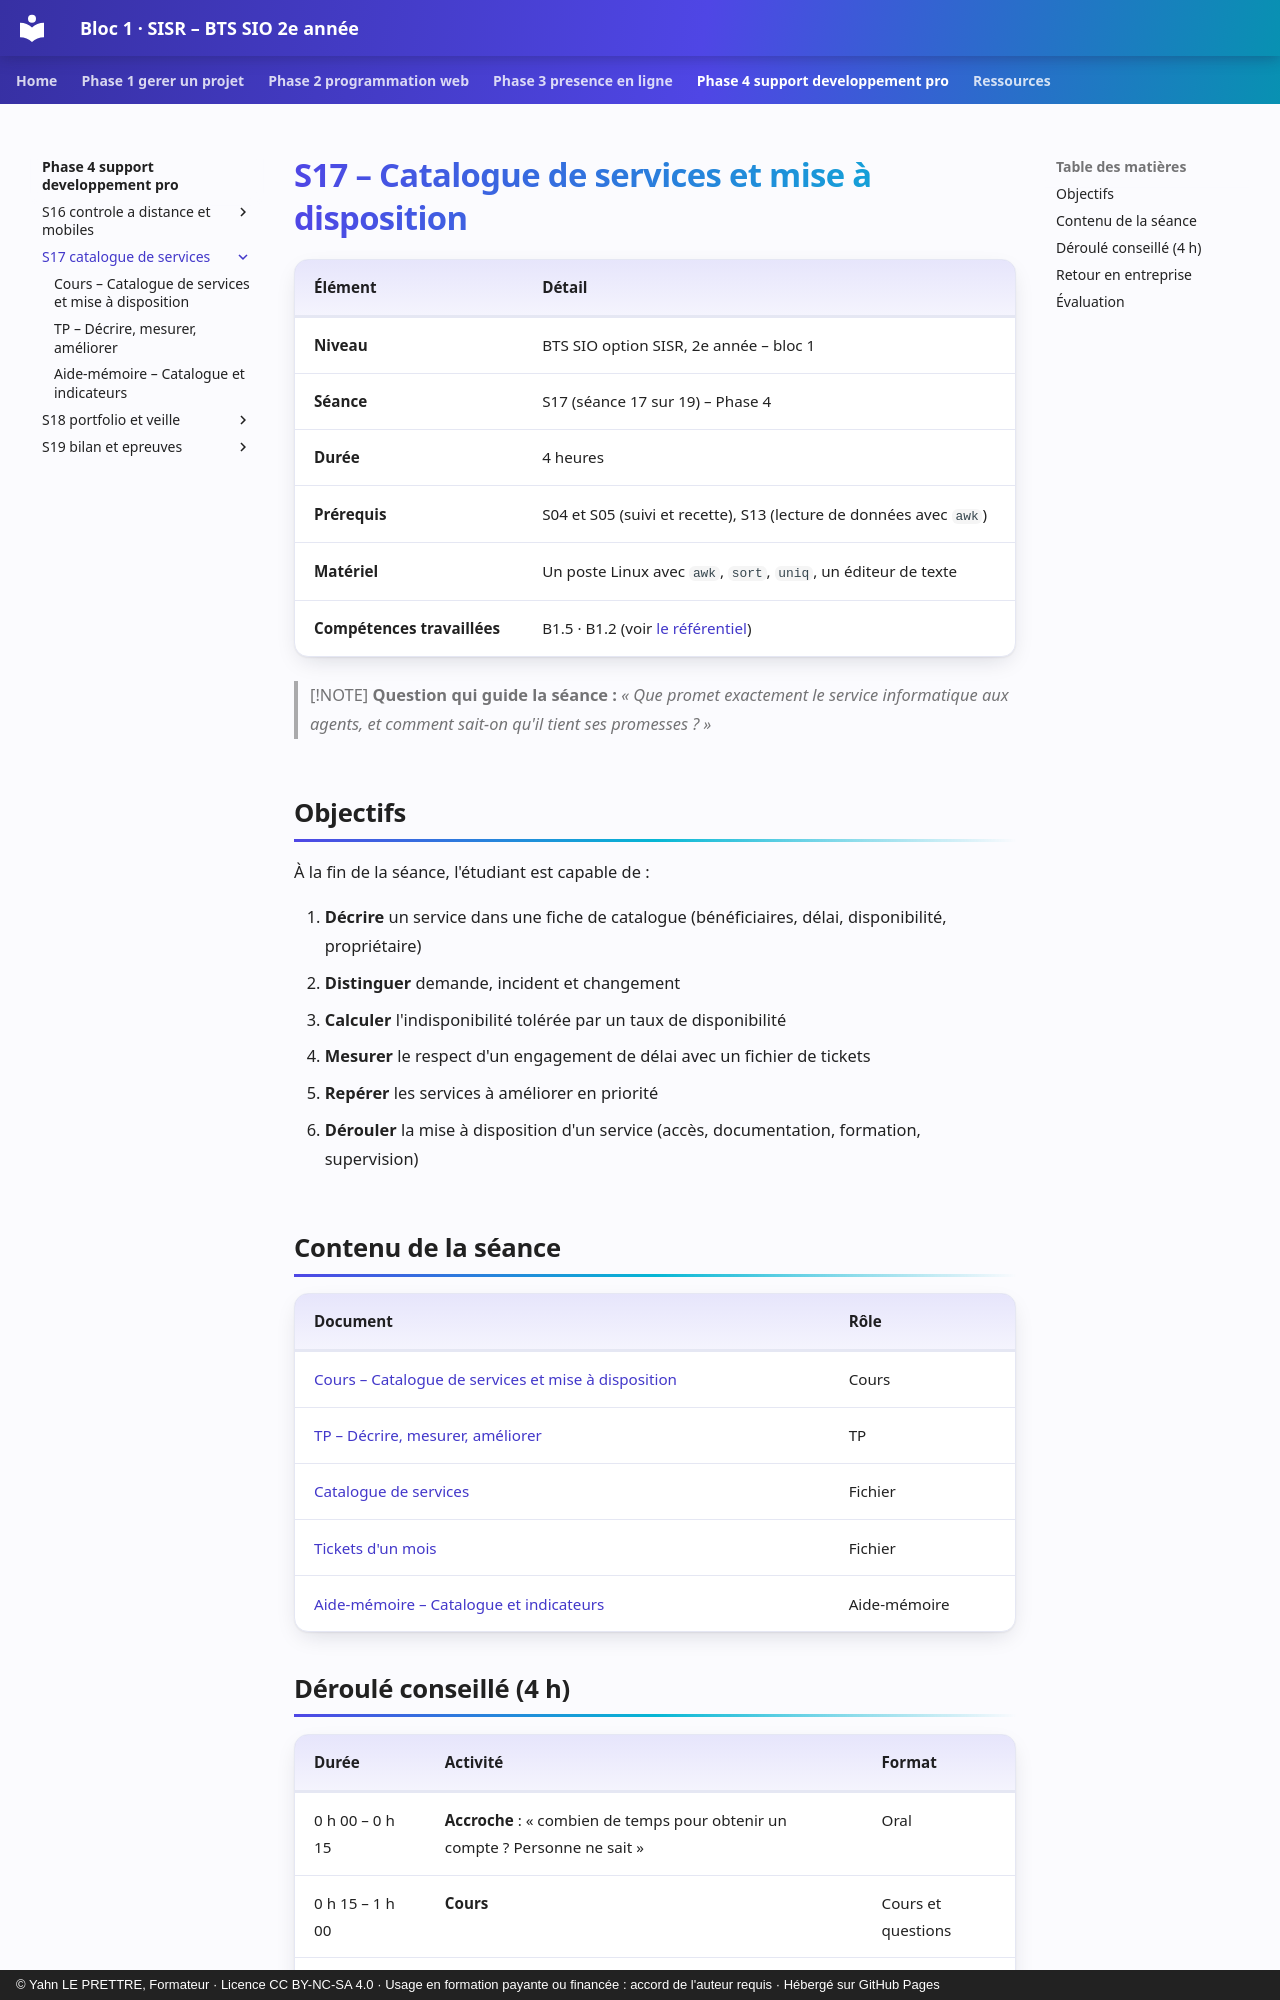

repository: YahnLP/bts2-sio-sisr-bloc1 · page: phase-4-support-developpement-pro/S17-catalogue-de-services/index.html · generator: mkdocs · copyright: © Yahn LE PRETTRE, Formateur · Licence CC BY-NC-SA 4.0 · Usage en formation payante ou financée : accord de l'auteur requis · Hébergé sur GitHub Pages

# S17 – Catalogue de services et mise à disposition

| Élément | Détail |
|---|---|
| **Niveau** | BTS SIO option SISR, 2e année – bloc 1 |
| **Séance** | S17 (séance 17 sur 19) – Phase 4 |
| **Durée** | 4 heures |
| **Prérequis** | S04 et S05 (suivi et recette), S13 (lecture de données avec `awk`) |
| **Matériel** | Un poste Linux avec `awk`, `sort`, `uniq`, un éditeur de texte |
| **Compétences travaillées** | B1.5 · B1.2 (voir [le référentiel](../../ressources/referentiel.md)) |

> [!NOTE]
> **Question qui guide la séance :** *« Que promet exactement le service informatique aux agents, et comment sait-on qu'il tient ses promesses ? »*

## Objectifs

À la fin de la séance, l'étudiant est capable de :

1. **Décrire** un service dans une fiche de catalogue (bénéficiaires, délai, disponibilité, propriétaire)
2. **Distinguer** demande, incident et changement
3. **Calculer** l'indisponibilité tolérée par un taux de disponibilité
4. **Mesurer** le respect d'un engagement de délai avec un fichier de tickets
5. **Repérer** les services à améliorer en priorité
6. **Dérouler** la mise à disposition d'un service (accès, documentation, formation, supervision)

## Contenu de la séance

| Document | Rôle |
|---|---|
| [Cours – Catalogue de services et mise à disposition](01-cours.md) | Cours |
| [TP – Décrire, mesurer, améliorer](02-tp.md) | TP |
| [Catalogue de services](tp/catalogue.csv) | Fichier |
| [Tickets d'un mois](tp/tickets.csv) | Fichier |
| [Aide-mémoire – Catalogue et indicateurs](03-aide-memoire.md) | Aide-mémoire |

## Déroulé conseillé (4 h)

| Durée | Activité | Format |
|---|---|---|
| 0 h 00 – 0 h 15 | **Accroche** : « combien de temps pour obtenir un compte ? Personne ne sait » | Oral |
| 0 h 15 – 1 h 00 | **Cours** | Cours et questions |
| 1 h 00 – 4 h 00 | **TP**, parties A à E, puis bilan | Binôme |
